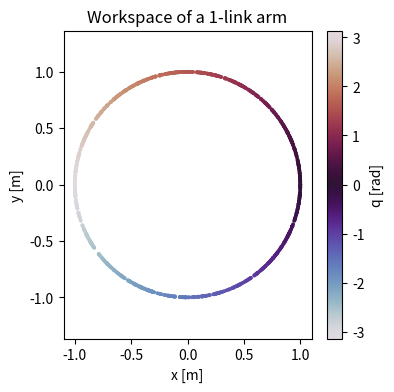
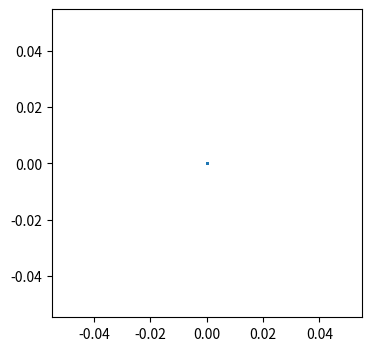

Reproduce these figures in Python, in order.
length = 0.3          # metres
angle = 45            # degrees
print("length =", length, "m")
print("half length:", length / 2)
print("type of length:", type(length), "- type of angle:", type(angle))

joint_angles = [0.0, 0.5, -1.2]     # a list with 3 numbers
print("first element:", joint_angles[0])   # Python counts from 0!
print("number of elements:", len(joint_angles))

for i, a in enumerate(joint_angles):
    if a < 0:
        print(f"joint {i}: {a} rad (negative)")
    else:
        print(f"joint {i}: {a} rad")

import math

def fk_one_link(q, L=1.0):
    """Position (x, y) of the tip of a 1-link arm rotated by q radians."""
    x = L * math.cos(q)
    y = L * math.sin(q)
    return x, y

print(fk_one_link(0.0))            # arm along x
print(fk_one_link(math.pi / 2))    # arm along y
print(fk_one_link(math.pi / 2, L=0.5))

import numpy as np

q = np.array([0.0, 0.5, -1.2])        # a vector (1D array)
print("q        =", q)
print("2 * q    =", 2 * q)            # element-wise
print("sin(q)   =", np.sin(q))
print("shape    =", q.shape)

A = np.array([[1.0, 2.0],
              [3.0, 4.0]])            # a 2x2 matrix
v = np.array([1.0, 1.0])
print("A @ v    =", A @ v)            # @ = matrix-vector product
print("A.T      =\n", A.T)            # transpose

rng = np.random.default_rng(0)                 # random generator (seed 0 -> reproducible)
qs = rng.uniform(-np.pi, np.pi, size=1000)     # 1000 random angles
xy = np.stack([np.cos(qs), np.sin(qs)], axis=1)  # shape (1000, 2)
print("qs.shape =", qs.shape, " xy.shape =", xy.shape)
print("first 3 rows:\n", xy[:3])
print("mean of each column:", xy.mean(axis=0))

import matplotlib.pyplot as plt

plt.figure(figsize=(4, 4))
plt.scatter(xy[:, 0], xy[:, 1], s=3, c=qs, cmap="twilight")
plt.colorbar(label="q [rad]")
plt.axis("equal"); plt.xlabel("x [m]"); plt.ylabel("y [m]")
plt.title("Workspace of a 1-link arm")
plt.show()

def fk_two_links(q1, q2, L1=1.0, L2=0.8):
    # TODO: replace the two lines below
    x = 0 * q1
    y = 0 * q1
    return x, y

q1 = rng.uniform(-np.pi, np.pi, 5000)
q2 = rng.uniform(-np.pi, np.pi, 5000)
x, y = fk_two_links(q1, q2)
plt.figure(figsize=(4, 4)); plt.scatter(x, y, s=1); plt.axis("equal"); plt.show()
